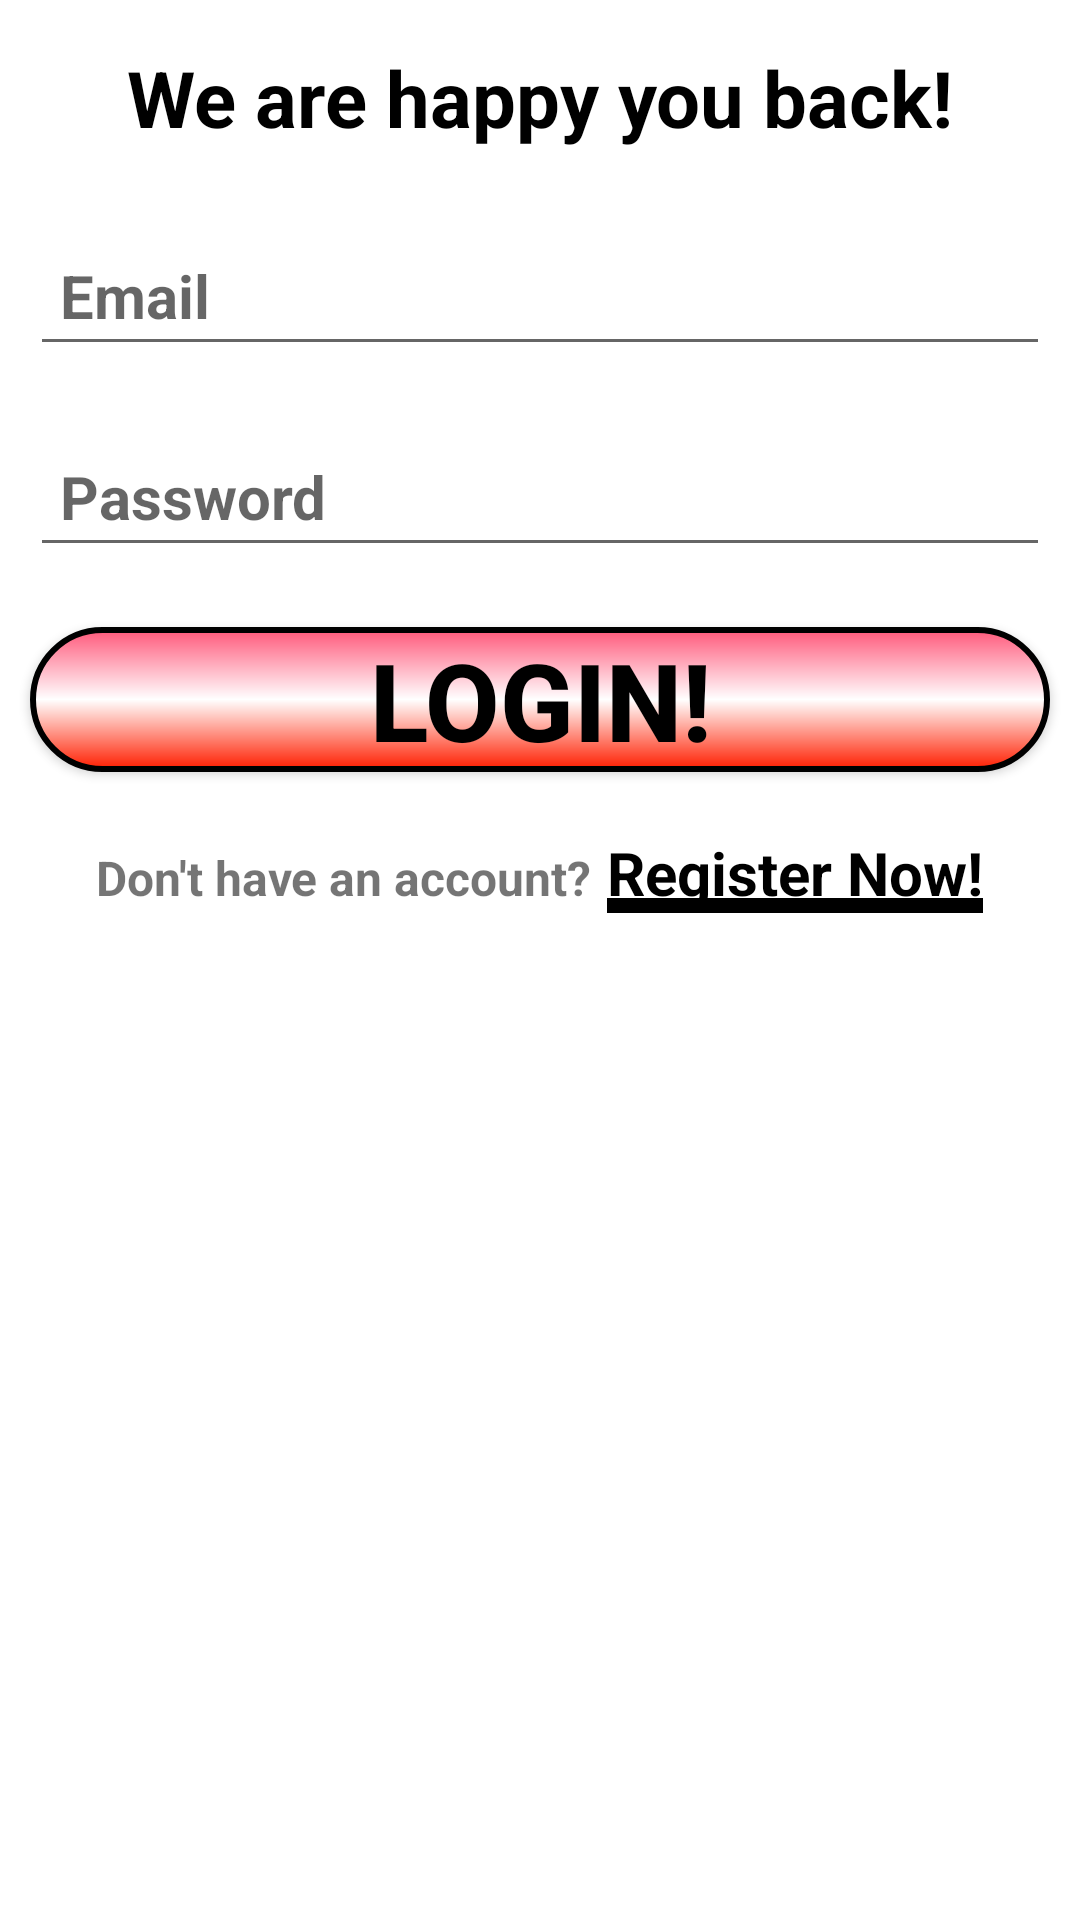

Android layout source for this screen:
<!-- AndroidManifest.xml: application theme Theme.EtlizMordechai -->
<!-- res/layout/fragment_login_page.xml -->
<?xml version="1.0" encoding="utf-8"?>
<LinearLayout xmlns:android="http://schemas.android.com/apk/res/android"
    xmlns:tools="http://schemas.android.com/tools"
    android:layout_width="match_parent"
    android:layout_height="match_parent"
    android:orientation="vertical"
    tools:context=".fragments.LoginPage" >

    <TextView
        android:id="@+id/textView2"
        android:layout_width="match_parent"
        android:layout_height="wrap_content"
        android:textSize="26sp"
        android:textStyle="bold"
        android:textColor="@color/black"
        android:gravity="center"
        android:layout_margin="10dp"
        android:padding="5dp"
        android:text="We are happy you back!" />


    <EditText
        android:id="@+id/email_login"
        android:layout_width="match_parent"
        android:layout_height="wrap_content"
        android:hint="Email"
        android:padding="10dp"
        android:layout_margin="10dp"
        android:textStyle="bold"
        android:textSize="20sp"
        android:inputType="textEmailAddress" />

    <EditText
        android:id="@+id/password_login"
        android:layout_width="match_parent"
        android:layout_height="wrap_content"
        android:padding="10dp"
        android:layout_margin="10dp"
        android:hint="Password"
        android:textColor="@color/black"
        android:textSize="20sp"
        android:textStyle="bold"
        android:inputType="textPassword" />
    <android.widget.Button
        android:layout_width="match_parent"
        android:layout_height="wrap_content"
        android:layout_margin="10dp"
        android:background="@drawable/button_design"
        android:textStyle="bold"
        android:textSize="36sp"
        android:textColor="@color/black"
        android:text="Login!"
        android:id="@+id/loginPage_loginButton"
        />
    <LinearLayout
        android:layout_width="wrap_content"
        android:layout_height="wrap_content"
        android:orientation="horizontal"
        android:layout_gravity="center"
        android:layout_marginTop="10dp">
    <TextView
        android:layout_width="wrap_content"
        android:layout_height="wrap_content"
        android:text="Don't have an account?"
        android:textSize="16sp"
        android:textStyle="bold"
        />
    <TextView
        android:layout_width="wrap_content"
        android:layout_height="wrap_content"
        android:text="Register Now!"
        android:background="@drawable/underline"
        android:layout_marginStart="5dp"
        android:id="@+id/registerNowBtn"
        android:textStyle="bold"
        android:textColor="@color/black"
        android:textSize="20sp"
        />
    </LinearLayout>
</LinearLayout>
<!-- resources referenced by this layout -->
<resources>
  <!-- drawable button_design (drawable) -->
  <?xml version="1.0" encoding="utf-8"?>
  <shape xmlns:android="http://schemas.android.com/apk/res/android" android:shape="rectangle">
  
      <corners android:radius="50dp"
          />
      <gradient android:startColor="#FF597B"
          android:centerColor="@color/white"
          android:endColor="#FF1E00"
          android:angle="255"
          android:type="linear"
          />
      <stroke android:width="2dp"
          android:color="@color/black"/>
  
  </shape>
  <!-- drawable underline (drawable) -->
  <?xml version="1.0" encoding="utf-8"?>
  <layer-list xmlns:android="http://schemas.android.com/apk/res/android">
  
      <item
      android:left="-5dp"
      android:right="-5dp"
      android:top="-5dp">
      <shape
      android:shape="rectangle">
      <stroke
      android:color="@color/black"
      android:dashWidth="0dp"
      android:dashGap="5dp"
      android:width="5dp"/>
      </shape>
      </item>
  </layer-list>
  <style name="Theme.EtlizMordechai" parent="Theme.MaterialComponents.DayNight.DarkActionBar">
          
          <item name="colorPrimary">@color/purple_500</item>
          <item name="colorPrimaryVariant">@color/purple_700</item>
          <item name="colorOnPrimary">@color/white</item>
          
          <item name="colorSecondary">@color/teal_200</item>
          <item name="colorSecondaryVariant">@color/teal_700</item>
          <item name="colorOnSecondary">@color/black</item>
          
          <item name="android:statusBarColor">?attr/colorPrimaryVariant</item>
          
      </style>
  <!-- not gathered from this repository: default colours our renderer supplied (Android Studio template values) -->
  <color name="purple_500">#FF6200EE</color>
  <color name="purple_700">#FF3700B3</color>
  <color name="teal_200">#FF03DAC5</color>
  <color name="teal_700">#FF018786</color>
  <color name="black">#FF000000</color>
  <color name="white">#FFFFFFFF</color>
</resources>
